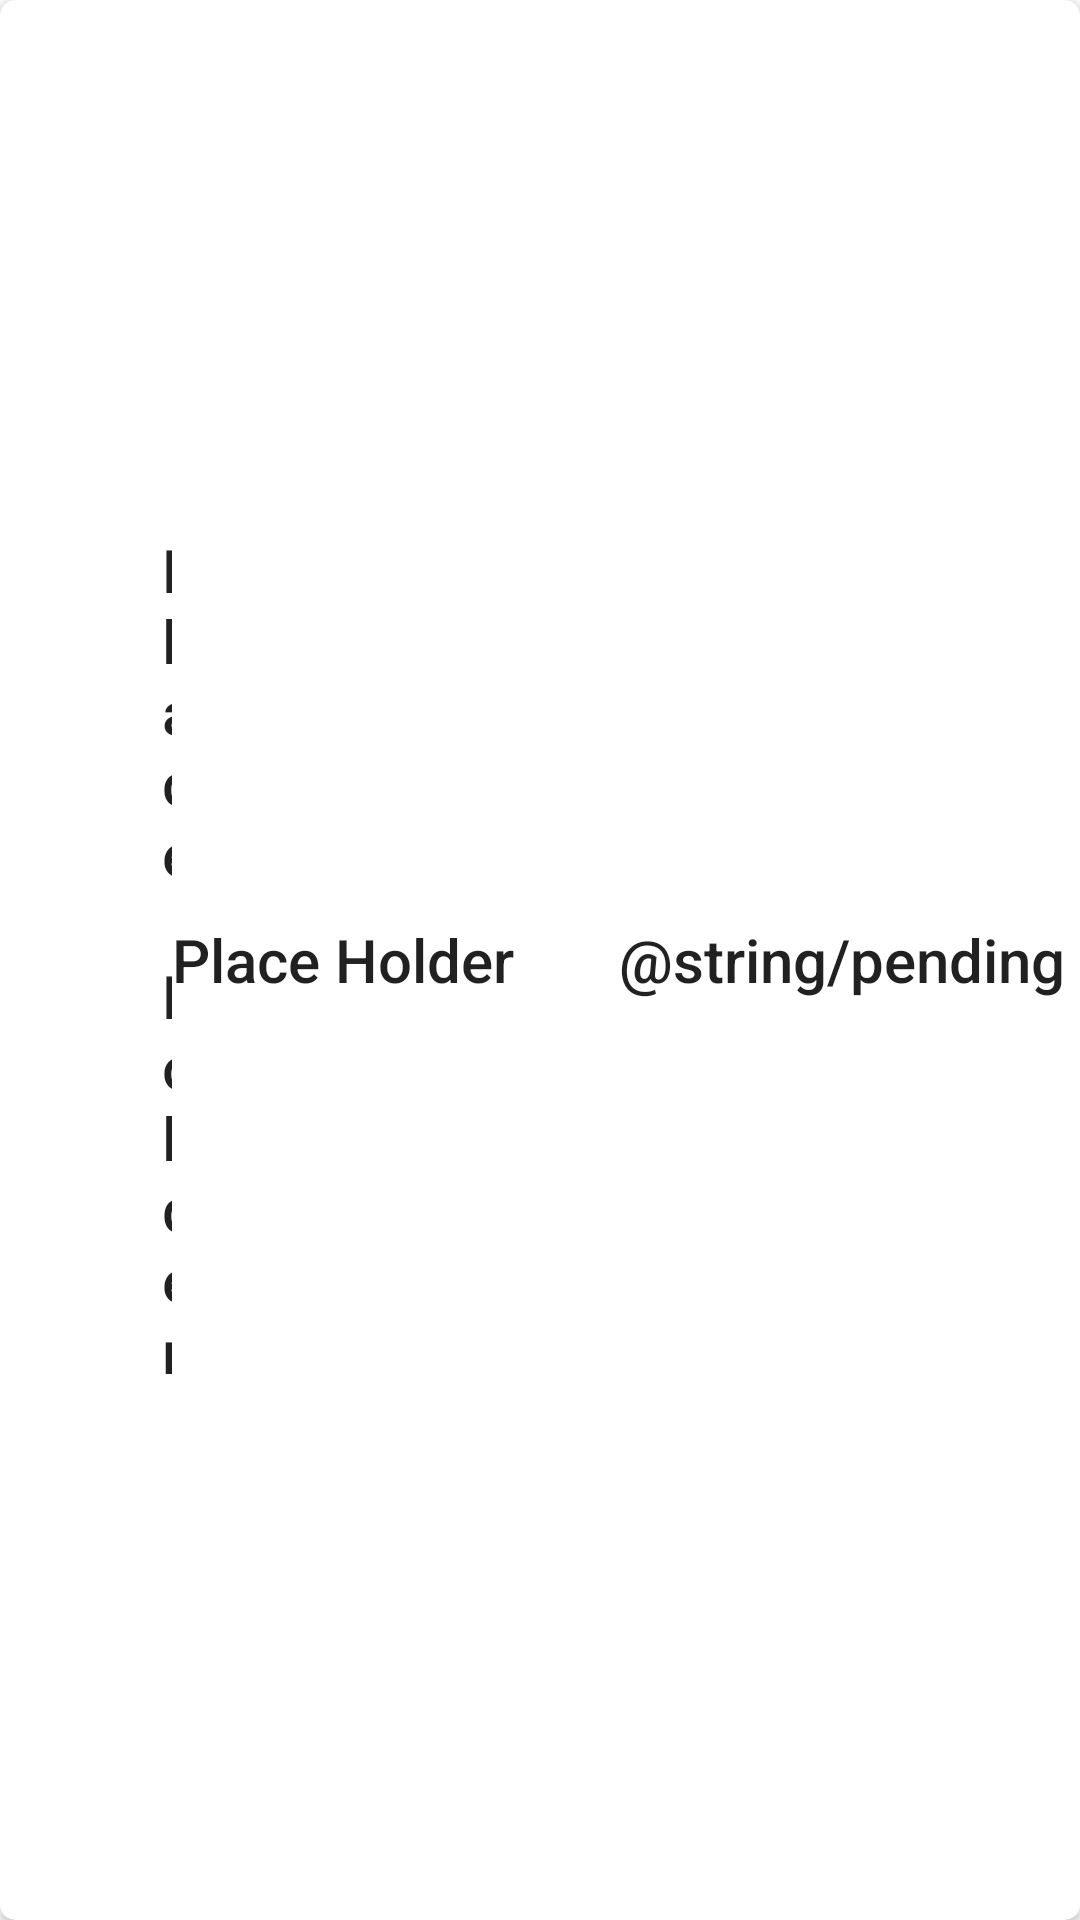

Here is an Android app screen rendered from its layout file. Give the layout XML and the strings, colors and styles it references.
<!-- AndroidManifest.xml: application theme Theme.ToDoListWithRewards -->
<!-- res/layout/task_item_cell.xml -->
<?xml version="1.0" encoding="utf-8"?>
<androidx.cardview.widget.CardView xmlns:android="http://schemas.android.com/apk/res/android"
    xmlns:app="http://schemas.android.com/apk/res-auto"
    android:id="@+id/taskCellContainer"
    android:layout_width="match_parent"
    android:layout_height="90dp"
    android:layout_margin="5dp"
    app:cardCornerRadius="5dp">

    <LinearLayout
        android:layout_width="match_parent"
        android:layout_height="match_parent"
        android:orientation="horizontal">

        <ImageButton
            android:id="@+id/completeButton"
            android:layout_width="wrap_content"
            android:layout_height="wrap_content"
            android:layout_gravity="center"
            android:layout_marginHorizontal="15dp"
            android:backgroundTint="@android:color/transparent"
            android:contentDescription="@string/checkbox"
            android:scaleX="1.5"
            android:scaleY="1.5"
            android:src="@drawable/ic_unchecked_24" />

        <TextView
            android:id="@+id/name"
            style="@style/TextAppearance.AppCompat.Title"
            android:layout_width="0dp"
            android:layout_height="wrap_content"
            android:layout_gravity="center"
            android:layout_weight="1"
            android:text="@string/place_holder" />

        <TextView
            android:id="@+id/score"
            style="@style/TextAppearance.AppCompat.Title"
            android:layout_width="wrap_content"
            android:layout_height="wrap_content"
            android:layout_gravity="center"
            android:layout_marginHorizontal="5dp"
            android:layout_marginEnd="30dp"
            android:text="@string/place_holder" />

        <TextView
            android:id="@+id/completedTime"
            style="@style/TextAppearance.AppCompat.Title"
            android:layout_width="wrap_content"
            android:layout_height="wrap_content"
            android:layout_gravity="center"
            android:layout_marginHorizontal="5dp"
            android:text="@string/pending" />

    </LinearLayout>

</androidx.cardview.widget.CardView>
<!-- resources referenced by this layout -->
<resources>
  <string name="checkbox">CheckBox</string>
  <string name="place_holder">Place Holder</string>
  <style name="Theme.ToDoListWithRewards" parent="Theme.MaterialComponents.DayNight.DarkActionBar">
          
          <item name="colorPrimary">@color/purple_500</item>
          <item name="colorPrimaryVariant">@color/purple_700</item>
          <item name="colorOnPrimary">@color/white</item>
          
          <item name="colorSecondary">@color/teal_200</item>
          <item name="colorSecondaryVariant">@color/teal_700</item>
          <item name="colorOnSecondary">@color/black</item>
          
          <item name="android:statusBarColor" tools:targetApi="l">?attr/colorPrimaryVariant</item>
          
      </style>
  <color name="purple_500">#FF6200EE</color>
  <color name="purple_700">#FF3700B3</color>
  <color name="white">#FFFFFFFF</color>
  <color name="teal_200">#FF03DAC5</color>
  <color name="teal_700">#FF018786</color>
  <color name="black">#FF000000</color>
</resources>
